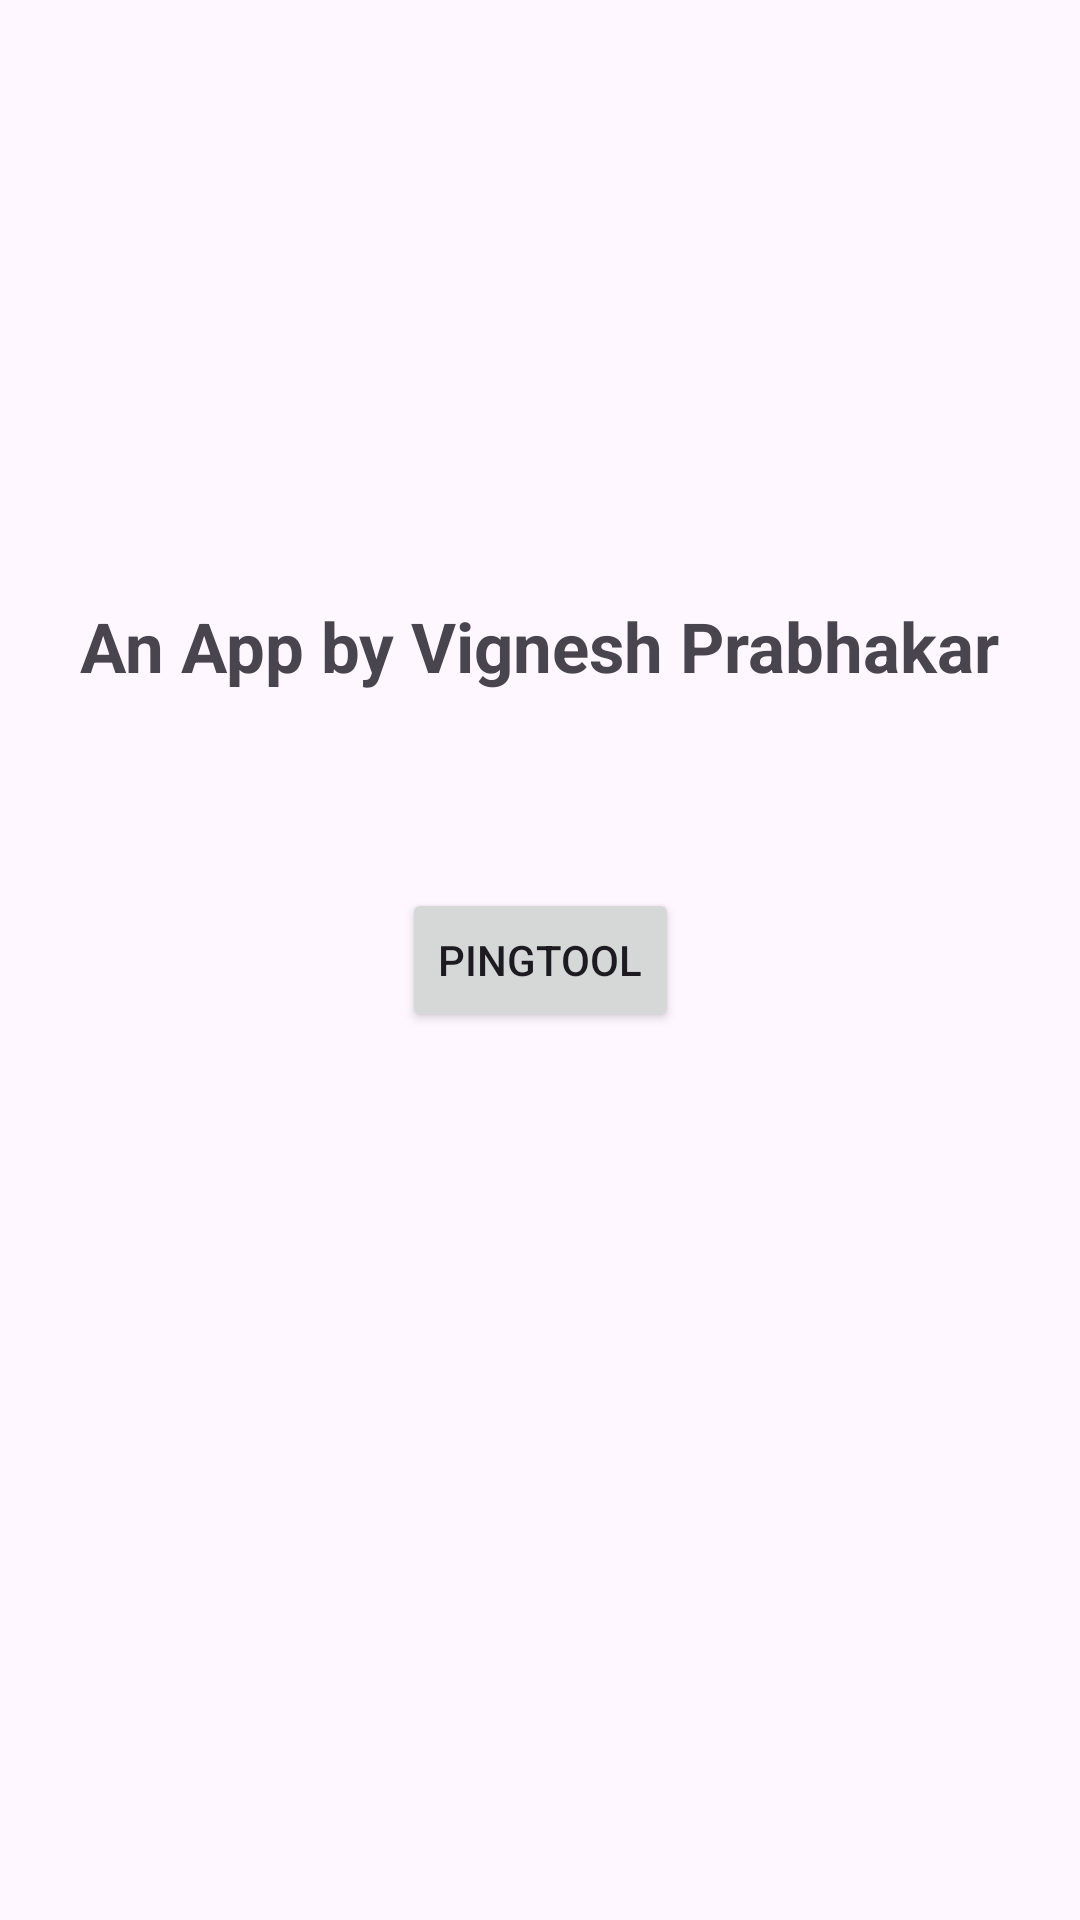

Here is an Android app screen rendered from its layout file. Give the layout XML and the strings, colors and styles it references.
<!-- AndroidManifest.xml: application theme Theme.Pingtool -->
<!-- res/layout/activity_home.xml -->
<?xml version="1.0" encoding="utf-8"?>
<androidx.constraintlayout.widget.ConstraintLayout
    xmlns:android="http://schemas.android.com/apk/res/android"
    xmlns:app="http://schemas.android.com/apk/res-auto"
    xmlns:tools="http://schemas.android.com/tools"
    android:layout_width="match_parent"
    android:layout_height="match_parent"
    tools:context=".HomePage">
    <TextView
        android:id="@+id/appByTextView"
        android:layout_width="wrap_content"
        android:layout_height="wrap_content"
        android:layout_centerHorizontal="true"
        android:layout_marginTop="200dp"
        android:text="An App by Vignesh Prabhakar"
        android:textSize="23sp"
        android:textStyle="bold"
        app:layout_constraintTop_toTopOf="parent"
        app:layout_constraintStart_toStartOf="parent"
        app:layout_constraintEnd_toEndOf="parent" />
    <Button
        android:id="@+id/pingToolButton"
        android:layout_width="wrap_content"
        android:layout_height="wrap_content"
        android:text="PingTool"
        app:layout_constraintTop_toTopOf="parent"
        app:layout_constraintBottom_toBottomOf="parent"
        app:layout_constraintStart_toStartOf="parent"
        app:layout_constraintEnd_toEndOf="parent"
        app:layout_constraintVertical_bias="0.5"
        app:layout_constraintHorizontal_bias="0.5"
        />

</androidx.constraintlayout.widget.ConstraintLayout>
<!-- resources referenced by this layout -->
<resources>
  <style name="Theme.Pingtool" parent="Base.Theme.Pingtool" />
  <style name="Base.Theme.Pingtool" parent="Theme.Material3.DayNight.NoActionBar">
          
          
      </style>
</resources>
